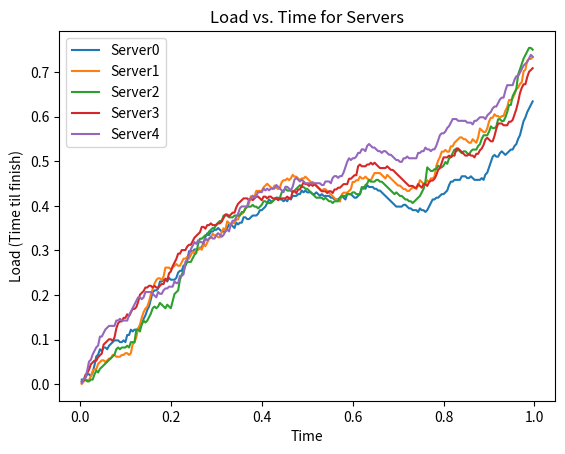

Here is the Python script that generated this plot: (Note: this script raises an exception after producing the figure.)
import random
import matplotlib.pyplot as plt
import numpy as np
from copy import deepcopy


# Packet generation variables
num_flows = 150
mean_flow_size = 15
flow_size_stdev = 2
max_flow_duration = 0.05
# Num clients, load balancers, servers
num_clients = 50
num_load_balancers = 2
num_servers = 5
next_server = 0
weights = [random.randint(1, 10) for _ in range(num_servers)]
print(weights)
curr_weights = deepcopy(weights)
next_weight_server = 0
# Server processing time, time per packet
processing_time = 0.004

#value for powers of x choices
powers_of_x_value = 3

#whether or not a load balancer drops
LOAD_BALANCER_DROPS = False
assignment_methods = ["RandomAssignment", "ConsistentHashing", "PowersOfTwoNoMemory", "PowersOfTwoWithMemory", "PowersOfXWithMemory", "RoundRobin", "WeightedRoundRobin"]
powers_of_x = [2, 4, 8]

#class defining a client/host
class Client:
	def __init__(self, address):
		self.id = address

#class defining the load balancer
class LoadBalancer:
	def __init__(self, address):
		self.id = address
		self.connection_table = {}

	def assign_server_random(self, packet, _1, _2):
		return random.randint(0, num_servers - 1)

	def assign_server_hashing(self, packet, _1, _2):
		return hash((packet.clientid, packet.port_num)) % num_servers
	
	def assign_server_roundrobin(self, packet, _1, _2):
		global next_server
		server_num = next_server
		next_server = (next_server + 1) % num_servers
		return server_num
	
	def assign_server_weighted_roundrobin(self, packet, _1, _2):
		global curr_weights
		for i in range(len(curr_weights)):
			if curr_weights[i] > 0:
				curr_weights[i]-=1
				return i
		curr_weights = deepcopy(weights)
		return self.assign_server_weighted_roundrobin(packet, _1, _2)

	def assign_server_power_of_2_choices_no_memory(self, packet, servers, _):

		#pick 2 servers randomly
		first_query_server = random.randint(0, num_servers - 1)
		second_query_server = random.randint(0, num_servers - 1)

		#ensure 2nd server is different from 1st
		while (first_query_server == second_query_server):
			second_query_server = random.randint(0, num_servers - 1)

		#get loads of both servers
		first_query_load = servers[first_query_server].get_load(packet.time_sent)
		second_query_load = servers[second_query_server].get_load(packet.time_sent)

		#pick server with least load 
		if first_query_load < second_query_load:
			return first_query_server
		return second_query_server

	def assign_server_power_of_2_choices_with_memory(self, packet, servers, _):
		#check this is a new flow by checking header tuple
		header_tuple = (packet.clientid, packet.port_num)
		if header_tuple in self.connection_table:
			return self.connection_table[header_tuple]

		#pick 2 servers randomly
		first_query_server = random.randint(0, num_servers - 1)
		second_query_server = random.randint(0, num_servers - 1)

		#ensure 2nd server is different from 1st
		while (first_query_server == second_query_server):
			second_query_server = random.randint(0, len(servers) - 1)

		#get loads of both servers
		first_query_load = servers[first_query_server].get_load(packet.time_sent)
		second_query_load = servers[second_query_server].get_load(packet.time_sent)

		#pick server with least load, and store it in the connection table to ensure future consistency
		if first_query_load < second_query_load:
			self.connection_table[header_tuple] = first_query_server
			return first_query_server
		self.connection_table[header_tuple] = second_query_server
		return second_query_server

	def assign_server_power_of_x_choices_with_memory(self, packet, servers, x):
		#check this is a new flow by checking header tuple
		header_tuple = (packet.clientid, packet.port_num)
		if header_tuple in self.connection_table:
			return self.connection_table[header_tuple]

		if x > num_servers:
			print("Number of servers too low for power of " + str(x) + " choices.")
			return

		#pick x servers randomly
		server_nums = random.sample(range(0, num_servers), x)
		loads = []
		for num in server_nums:
			loads.append(servers[num].get_load(packet.time_sent))

		min_load_server_id = loads.index(min(loads))
		min_server_num = server_nums[min_load_server_id]

		self.connection_table[header_tuple] = min_server_num
		return min_server_num

	def __repr__(self):
		return "Load Balancer id: " + str(self.id)	

#class defining a backend server clients are making requests to 
class Server:
	def __init__(self, address):
		self.id = address
		self.packet_history = []

	def add_packet(self, packet):
		self.packet_history.append(packet)

	def clear_packets(self):
		self.packet_history.clear()

	#calculate the amount of time until the queue is theoretically free
	def get_load(self, current_time):
		if len(self.packet_history) == 0:
			return 0
		TTF = 0
		t = 0
		i = 0
		while t < current_time:
			if i >= len(self.packet_history):
				break
			packet_i = self.packet_history[i]
			if packet_i.time_sent > current_time:
				break
			if TTF > 0:
				TTF -= (packet_i.time_sent - t)
				if TTF < 0:
					TTF = 0
			TTF += processing_time
			t = packet_i.time_sent
			i += 1
		TTF -= (current_time - t)
		if TTF < 0:
			TTF = 0
		return TTF

	def __repr__(self):
		string = ""
		for packet in self.packet_history:
			string += str(round(packet.time_sent,3)) + " "
		return "Server id: " + str(self.id) +"\n" + "Packet arrival times: " + string

#class defining a packet
class Packet:
	def __init__(self, clientid, port_number,time_sent):
		self.clientid = clientid
		self.port_num = port_number
		self.time_sent = time_sent

	def __repr__(self):
		return "Packet from client: " + str(self.clientid) + "at port: " + str(self.port_num) +  " @time: " + str(round(self.time_sent,3))

def run_load_plotter(servers, assignment_method):
	# Post-Simulation Analysis
	for server in servers:
		#print(server)
		times = []
		loads = []
		for t in [x/250 for x in range(1, 250)]:
			load = server.get_load(t)
			# print("Load at time", t, "is", round(load, 3))
			times.append(t)
			loads.append(load)

		plt.plot(np.array([x for x in times]), np.array([y for y in loads]), label=str("Server" + str(server.id))) # , s=5
		plt.legend(loc="best")
		plt.xlabel('Time')
		plt.ylabel('Load (Time til finish)')
		plt.title('Load vs. Time for Servers')
		#plt.axis([0, 1, 0, 0.6])

	plt.savefig('plots/SmallSystemWithFlows/' + assignment_method + '/LoadVsTimeForServers.png')
	plt.clf()

def run_mean_and_stdev_plotter(servers, assignment_method):
	times = []
	means = []
	stdevs = []
	for t in [x/250 for x in range(1, 250)]:
		times.append(t)
		mean = sum([x.get_load(t) for x in servers]) / len(servers)
		stdev = pow( sum([((x.get_load(t) - mean) ** 2) for x in servers]) / (len(servers) - 1), 1/2)
		means.append(mean)
		stdevs.append(stdev)
		
	plt.plot(np.array([x for x in times]), np.array([y for y in means]), label="mean")
	plt.plot(np.array([x for x in times]), np.array([y for y in stdevs]), label="stdev")

	avg_mean = sum(means)/len(means)
	avg_stdev = sum(stdevs)/len(stdevs)

	print("Mean load: %5.3f" % avg_mean)
	print("Mean standard deviation: %5.3f" % avg_stdev)

	plt.legend(loc="best")
	plt.xlabel('Time')
	plt.ylabel('Mean / stdev server load')
	plt.title('Mean and Stdev of Load vs. Time for Servers')
	plt.axis([0, 1, 0, 0.6])

	plt.savefig('plots/SmallSystemWithFlows/' + assignment_method + '/MeanAndStdevLoadVsTimeForServers.png')
	plt.clf()

def run_consistency_check(servers):
	perFlowConsistent = True
	for server in servers:
		for otherServer in servers:
			if server.id != otherServer.id:
				for packet in server.packet_history:
					if (packet.clientid, packet.port_num) in [(pckt.clientid, pckt.port_num) for pckt in otherServer.packet_history]:
						#print(packet.clientid, " and ", packet.port_num)
						perFlowConsistent = False
						break

	if perFlowConsistent:
		print("Per-Flow Consistency Maintained")
	else:
		print("Per-Flow Consistency Not Maintained")


server_list = []
def run_simulation(assignment_method):
	print("running simulation for " + assignment_method)

	# Initialization Steps
	packets = []
	for i in range(num_flows):
		num_packets_in_flow = int(np.random.normal(mean_flow_size, flow_size_stdev))
		client_of_flow = random.randint(0, num_clients-1)
		time_of_flow = random.random()
		port_number = random.randint(1024, 65536)
		for j in range(num_packets_in_flow):
			time_of_packet = time_of_flow + (random.random() * (max_flow_duration) - max_flow_duration / 2)
			packet = Packet(client_of_flow, port_number, time_of_packet)
			packets.append(packet)
	#print("len is ", len(packets))
	#packets = list(set(packets))
	packets.sort(key=lambda x: x.time_sent, reverse=False)
	#print("len is ", len(packets))
	load_balancers = []
	for i in range(num_load_balancers):
		load_balancer = LoadBalancer(i)
		load_balancers.append(load_balancer)

	servers = []
	for i in range(num_servers):
		server = Server(i)
		servers.append(server)

	# Main Simulation Processing Loop
	for i in range(len(packets)):
		packet = packets[i]

		if LOAD_BALANCER_DROPS:
			if i < len(packets)/2:
				lb_id = packet.clientid % num_load_balancers
			else: #last load balancer "goes down"
				lb_id = packet.clientid % (num_load_balancers - 1)
		else:
			lb_id = packet.clientid % num_load_balancers

		load_balancer = load_balancers[lb_id]
		switcher = {
			"RandomAssignment": load_balancer.assign_server_random,  # No per-flow consistency :(
			"ConsistentHashing": load_balancer.assign_server_hashing, # Per-flow consistency :)
			"PowersOfTwoNoMemory": load_balancer.assign_server_power_of_2_choices_no_memory, # No Per-flow consistency :( + Congestion control :)
			"PowersOfTwoWithMemory": load_balancer.assign_server_power_of_2_choices_with_memory, # Per-flow consistency :) + Congestion control :) 
			"PowersOfXWithMemory": load_balancer.assign_server_power_of_x_choices_with_memory, # Per-flow consistency :) + Congestion control :) 
			"RoundRobin": load_balancer.assign_server_roundrobin,
			"WeightedRoundRobin": load_balancer.assign_server_weighted_roundrobin
		}
		func = switcher.get(assignment_method, lambda: "Invalid assignment method")
		server_id = func(packet, servers, powers_of_x_value)

		server = servers[server_id]
		server.add_packet(packet)
		#print("Load Balancer " + str(lb_id) + " sent packet from client " + str(packet.clientid) + " to server " + str(server_id))

	run_load_plotter(servers, assignment_method)
	run_mean_and_stdev_plotter(servers, assignment_method)
	run_consistency_check(servers)
	print()

for method in assignment_methods:
	run_simulation(method)